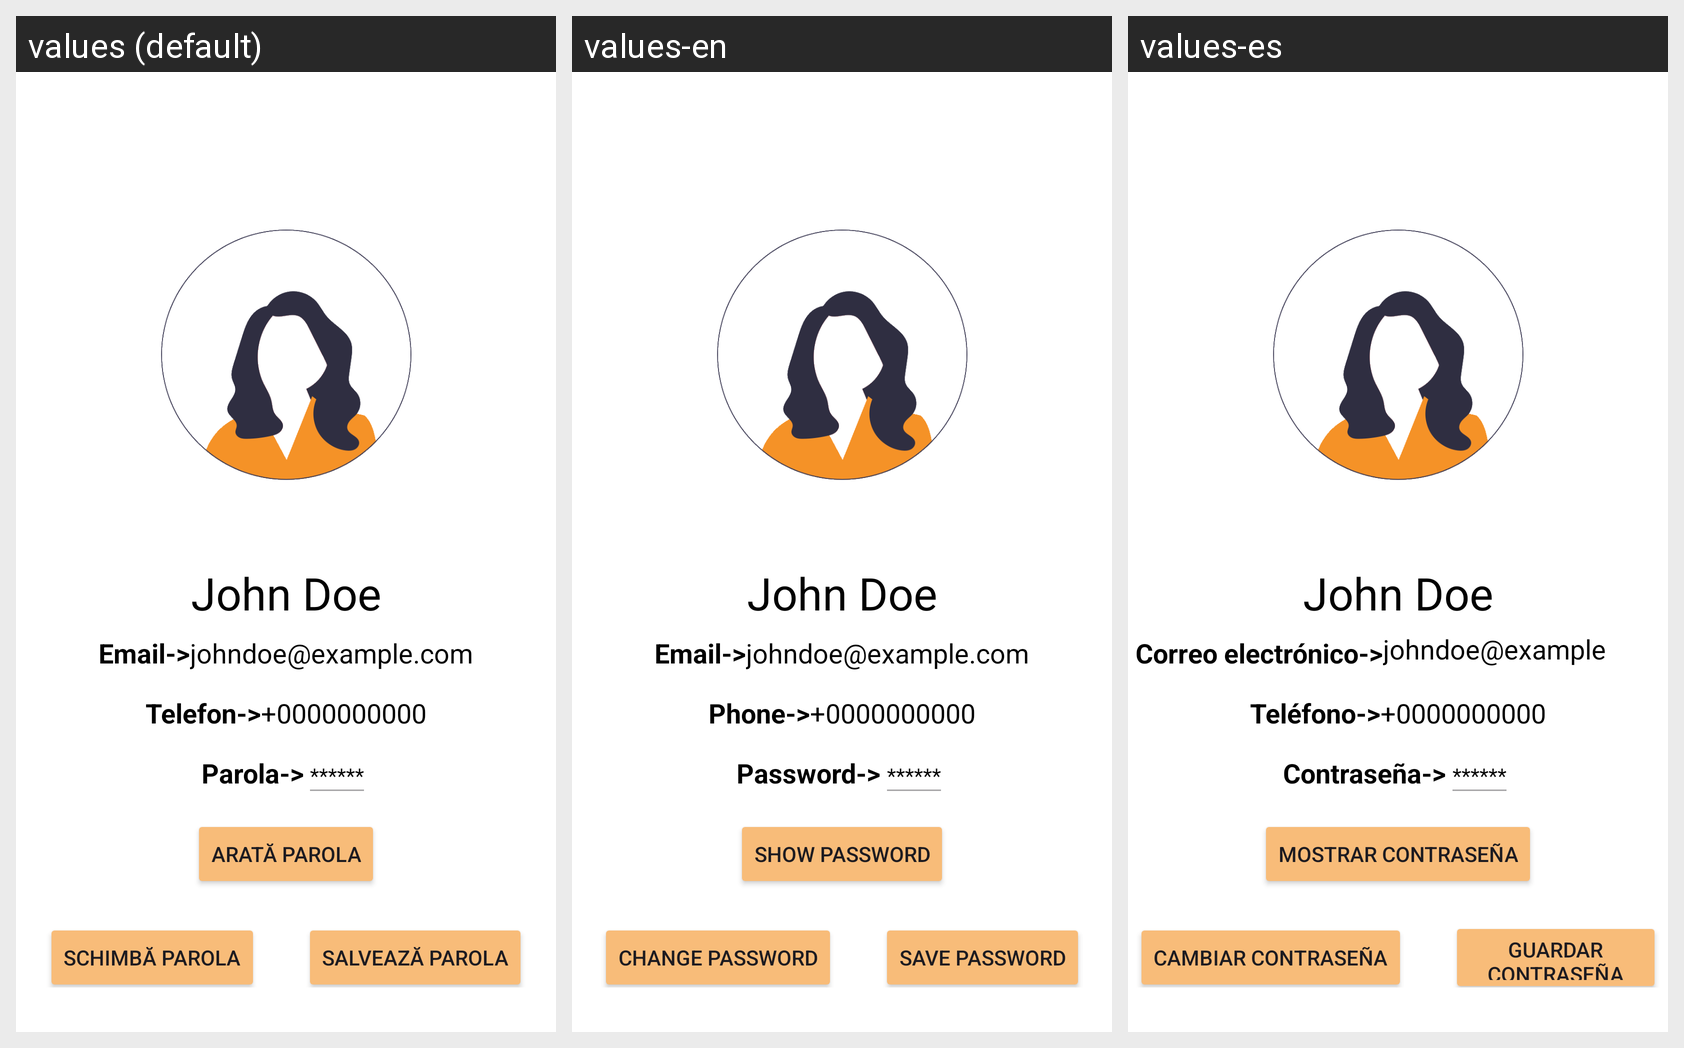

For this localized Android screen grid, give each drawn string resource with its value in every locale shown.
Android screen res/layout/activity_my_account.xml rendered under 3 locales, left to right: values (default), values-en, values-es. Device: Nexus 5 (rendered at 1080×1920; each locale shown at half size, 540×960, under a caption strip naming it); theme Theme.ProiectPIU_ManagementFinanciar.
Strings drawn on this screen, with the default value and each locale's value (text and hints the layout hard-codes, and strings that could not be matched under every locale, appear in the picture but are not listed):

username_placeholder
  values: John Doe
  values-en: John Doe
  values-es: John Doe

email_account
  values: Email->
  values-en: Email->
  values-es: Correo electrónico->

email_placeholder
  values: johndoe@example.com
  values-en: johndoe@example.com
  values-es: johndoe@example.com

phone_account
  values: Telefon->
  values-en: Phone->
  values-es: Teléfono->

phone_placeholder
  values: +0000000000
  values-en: +0000000000
  values-es: +0000000000

password_account
  values: Parola->
  values-en: Password->
  values-es: Contraseña->

password_placeholder
  values: ******
  values-en: ******
  values-es: ******

show_button
  values: Arată parola
  values-en: Show Password
  values-es: Mostrar contraseña

change_button
  values: Schimbă parola
  values-en: Change Password
  values-es: Cambiar contraseña

save_button
  values: Salvează parola
  values-en: Save Password
  values-es: Guardar contraseña
